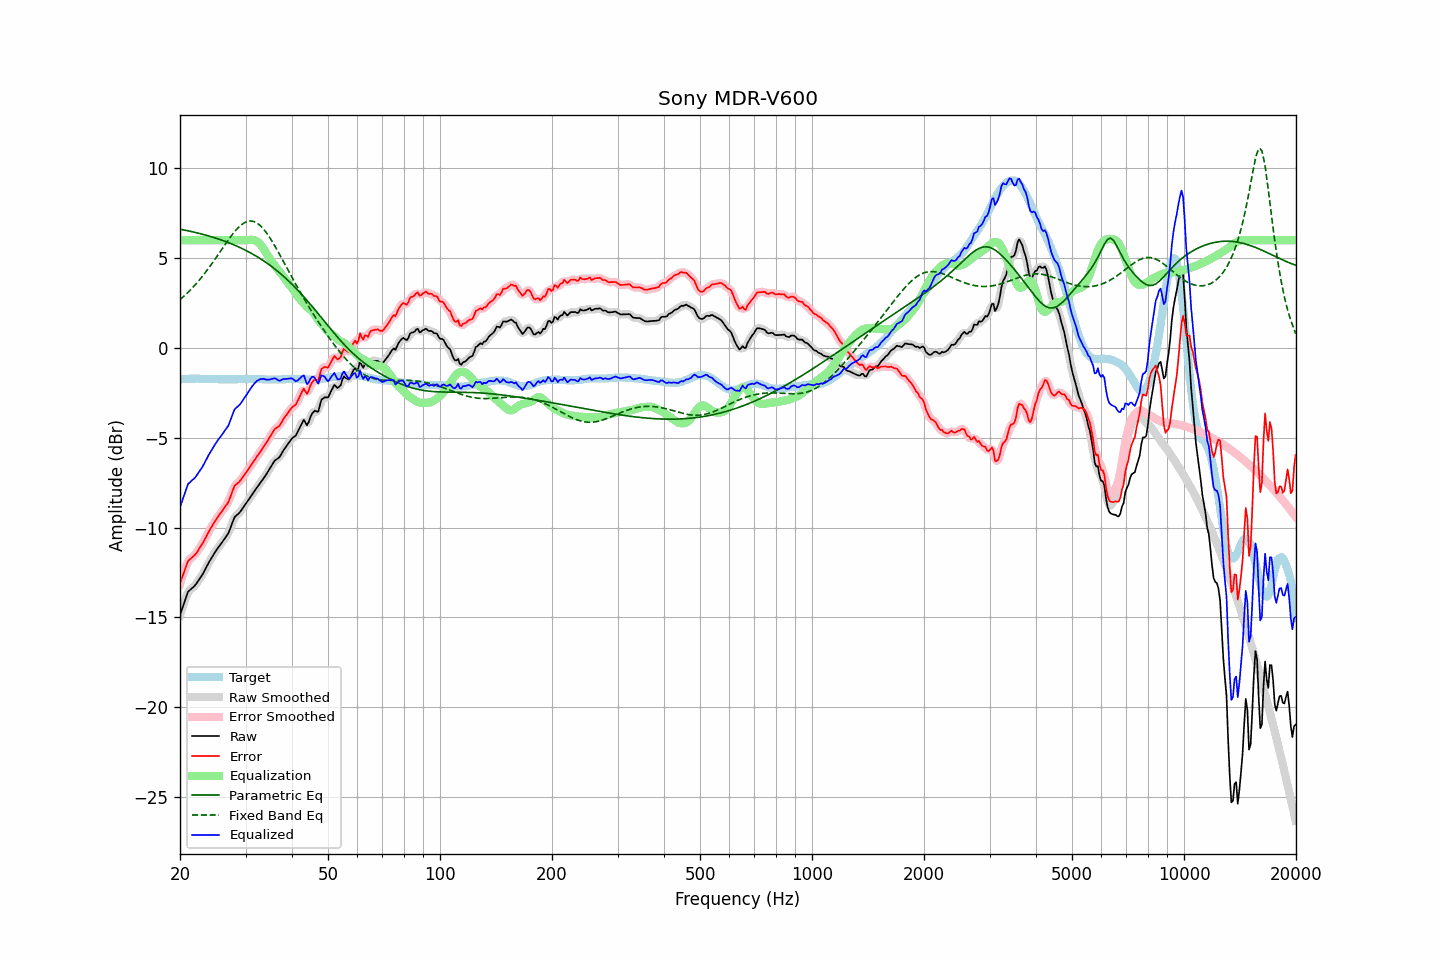

Values plotted in this chart, from the file beside it:
frequency, raw, error, smoothed, error_smoothed, equalization, parametric_eq, fixed_band_eq, equalized_raw, equalized_smoothed, target
20.00, -14.86, -13.11, -14.88, -13.14, 6.00, 6.61, 2.69, -8.86, -8.88, -1.75
20.20, -14.60, -12.86, -14.59, -12.85, 6.00, 6.60, 2.76, -8.60, -8.59, -1.74
20.40, -14.34, -12.61, -14.32, -12.58, 6.00, 6.58, 2.84, -8.34, -8.32, -1.73
20.61, -14.09, -12.36, -14.07, -12.34, 6.00, 6.56, 2.93, -8.09, -8.07, -1.73
20.81, -13.82, -12.10, -13.82, -12.10, 6.00, 6.54, 3.01, -7.82, -7.82, -1.72
21.02, -13.57, -11.85, -13.62, -11.90, 6.00, 6.52, 3.10, -7.57, -7.62, -1.72
21.23, -13.49, -11.78, -13.48, -11.77, 6.00, 6.50, 3.19, -7.49, -7.48, -1.71
21.44, -13.41, -11.70, -13.40, -11.69, 6.00, 6.48, 3.28, -7.41, -7.40, -1.71
21.66, -13.33, -11.62, -13.34, -11.63, 6.00, 6.46, 3.37, -7.33, -7.34, -1.71
21.87, -13.25, -11.54, -13.24, -11.54, 6.00, 6.44, 3.47, -7.25, -7.24, -1.71
22.09, -13.14, -11.44, -13.14, -11.43, 6.00, 6.42, 3.57, -7.14, -7.14, -1.70
22.31, -13.01, -11.31, -13.01, -11.31, 6.00, 6.40, 3.67, -7.01, -7.01, -1.70
22.54, -12.88, -11.16, -12.88, -11.17, 6.00, 6.38, 3.78, -6.88, -6.88, -1.71
22.76, -12.74, -11.02, -12.75, -11.03, 6.00, 6.35, 3.89, -6.74, -6.75, -1.72
22.99, -12.61, -10.89, -12.60, -10.88, 6.00, 6.33, 4.00, -6.61, -6.60, -1.72
23.22, -12.44, -10.72, -12.44, -10.72, 6.00, 6.31, 4.11, -6.44, -6.44, -1.72
23.45, -12.27, -10.54, -12.28, -10.55, 6.00, 6.28, 4.23, -6.27, -6.28, -1.73
23.69, -12.11, -10.38, -12.10, -10.37, 6.00, 6.26, 4.35, -6.11, -6.10, -1.73
23.92, -11.93, -10.20, -11.94, -10.21, 6.00, 6.23, 4.47, -5.93, -5.94, -1.73
24.16, -11.78, -10.05, -11.78, -10.05, 6.00, 6.21, 4.59, -5.78, -5.78, -1.73
24.40, -11.63, -9.90, -11.63, -9.90, 6.00, 6.18, 4.71, -5.63, -5.63, -1.73
24.65, -11.49, -9.76, -11.49, -9.76, 6.00, 6.15, 4.84, -5.49, -5.49, -1.73
24.89, -11.34, -9.61, -11.35, -9.61, 6.00, 6.12, 4.97, -5.34, -5.35, -1.73
25.14, -11.21, -9.48, -11.21, -9.48, 6.00, 6.09, 5.10, -5.21, -5.21, -1.73
25.39, -11.08, -9.34, -11.08, -9.35, 6.00, 6.06, 5.23, -5.08, -5.08, -1.74
25.65, -10.96, -9.22, -10.96, -9.22, 6.00, 6.03, 5.36, -4.96, -4.96, -1.74
25.91, -10.85, -9.10, -10.84, -9.10, 6.00, 6.00, 5.49, -4.85, -4.84, -1.74
26.16, -10.71, -8.97, -10.71, -8.97, 6.00, 5.97, 5.63, -4.71, -4.71, -1.74
26.43, -10.58, -8.84, -10.60, -8.86, 6.00, 5.94, 5.76, -4.58, -4.60, -1.74
26.69, -10.46, -8.72, -10.47, -8.73, 6.00, 5.90, 5.88, -4.46, -4.47, -1.74
26.96, -10.33, -8.59, -10.31, -8.57, 6.00, 5.87, 6.01, -4.33, -4.31, -1.74
27.23, -10.12, -8.38, -10.11, -8.37, 6.00, 5.84, 6.14, -4.12, -4.11, -1.74
27.50, -9.87, -8.13, -9.87, -8.13, 6.00, 5.80, 6.26, -3.87, -3.87, -1.74
27.77, -9.63, -7.89, -9.63, -7.89, 6.00, 5.76, 6.37, -3.63, -3.63, -1.74
28.05, -9.41, -7.67, -9.45, -7.71, 6.00, 5.72, 6.48, -3.41, -3.45, -1.74
28.33, -9.33, -7.59, -9.33, -7.59, 6.00, 5.69, 6.58, -3.33, -3.33, -1.74
28.62, -9.25, -7.51, -9.24, -7.51, 6.00, 5.65, 6.68, -3.25, -3.24, -1.74
28.90, -9.17, -7.44, -9.16, -7.43, 6.00, 5.60, 6.77, -3.17, -3.16, -1.73
29.19, -9.05, -7.32, -9.05, -7.32, 6.00, 5.56, 6.85, -3.05, -3.05, -1.73
29.48, -8.92, -7.19, -8.93, -7.20, 6.00, 5.52, 6.91, -2.92, -2.93, -1.73
29.78, -8.79, -7.07, -8.79, -7.07, 6.00, 5.48, 6.97, -2.79, -2.79, -1.72
30.08, -8.67, -6.94, -8.66, -6.94, 6.00, 5.43, 7.01, -2.67, -2.66, -1.72
30.38, -8.53, -6.81, -8.53, -6.81, 6.01, 5.38, 7.05, -2.53, -2.53, -1.72
30.68, -8.40, -6.68, -8.40, -6.68, 6.02, 5.34, 7.06, -2.39, -2.39, -1.72
30.99, -8.27, -6.55, -8.27, -6.55, 6.02, 5.29, 7.07, -2.25, -2.25, -1.72
31.30, -8.14, -6.42, -8.14, -6.42, 6.02, 5.24, 7.06, -2.12, -2.12, -1.72
31.61, -8.01, -6.29, -8.01, -6.29, 6.01, 5.19, 7.04, -2.01, -2.01, -1.72
31.93, -7.88, -6.16, -7.88, -6.16, 5.98, 5.13, 7.00, -1.91, -1.91, -1.72
32.24, -7.75, -6.02, -7.76, -6.03, 5.93, 5.08, 6.95, -1.82, -1.83, -1.73
32.57, -7.63, -5.90, -7.63, -5.90, 5.86, 5.03, 6.88, -1.78, -1.77, -1.73
32.89, -7.50, -5.77, -7.50, -5.77, 5.77, 4.97, 6.81, -1.73, -1.74, -1.73
33.22, -7.38, -5.64, -7.38, -5.64, 5.66, 4.91, 6.72, -1.72, -1.72, -1.74
33.55, -7.25, -5.51, -7.26, -5.51, 5.53, 4.85, 6.62, -1.72, -1.73, -1.74
33.89, -7.13, -5.38, -7.13, -5.38, 5.39, 4.79, 6.51, -1.75, -1.74, -1.75
34.23, -6.99, -5.24, -6.99, -5.24, 5.23, 4.73, 6.39, -1.76, -1.76, -1.75
34.57, -6.84, -5.09, -6.85, -5.09, 5.08, 4.67, 6.26, -1.76, -1.77, -1.75
34.92, -6.69, -4.94, -6.69, -4.94, 4.94, 4.60, 6.12, -1.75, -1.75, -1.75
35.27, -6.54, -4.79, -6.54, -4.79, 4.82, 4.54, 5.98, -1.73, -1.72, -1.75
35.62, -6.40, -4.65, -6.40, -4.65, 4.70, 4.47, 5.83, -1.71, -1.70, -1.75
35.97, -6.26, -4.51, -6.29, -4.54, 4.58, 4.40, 5.68, -1.68, -1.71, -1.75
... 635 more rows
